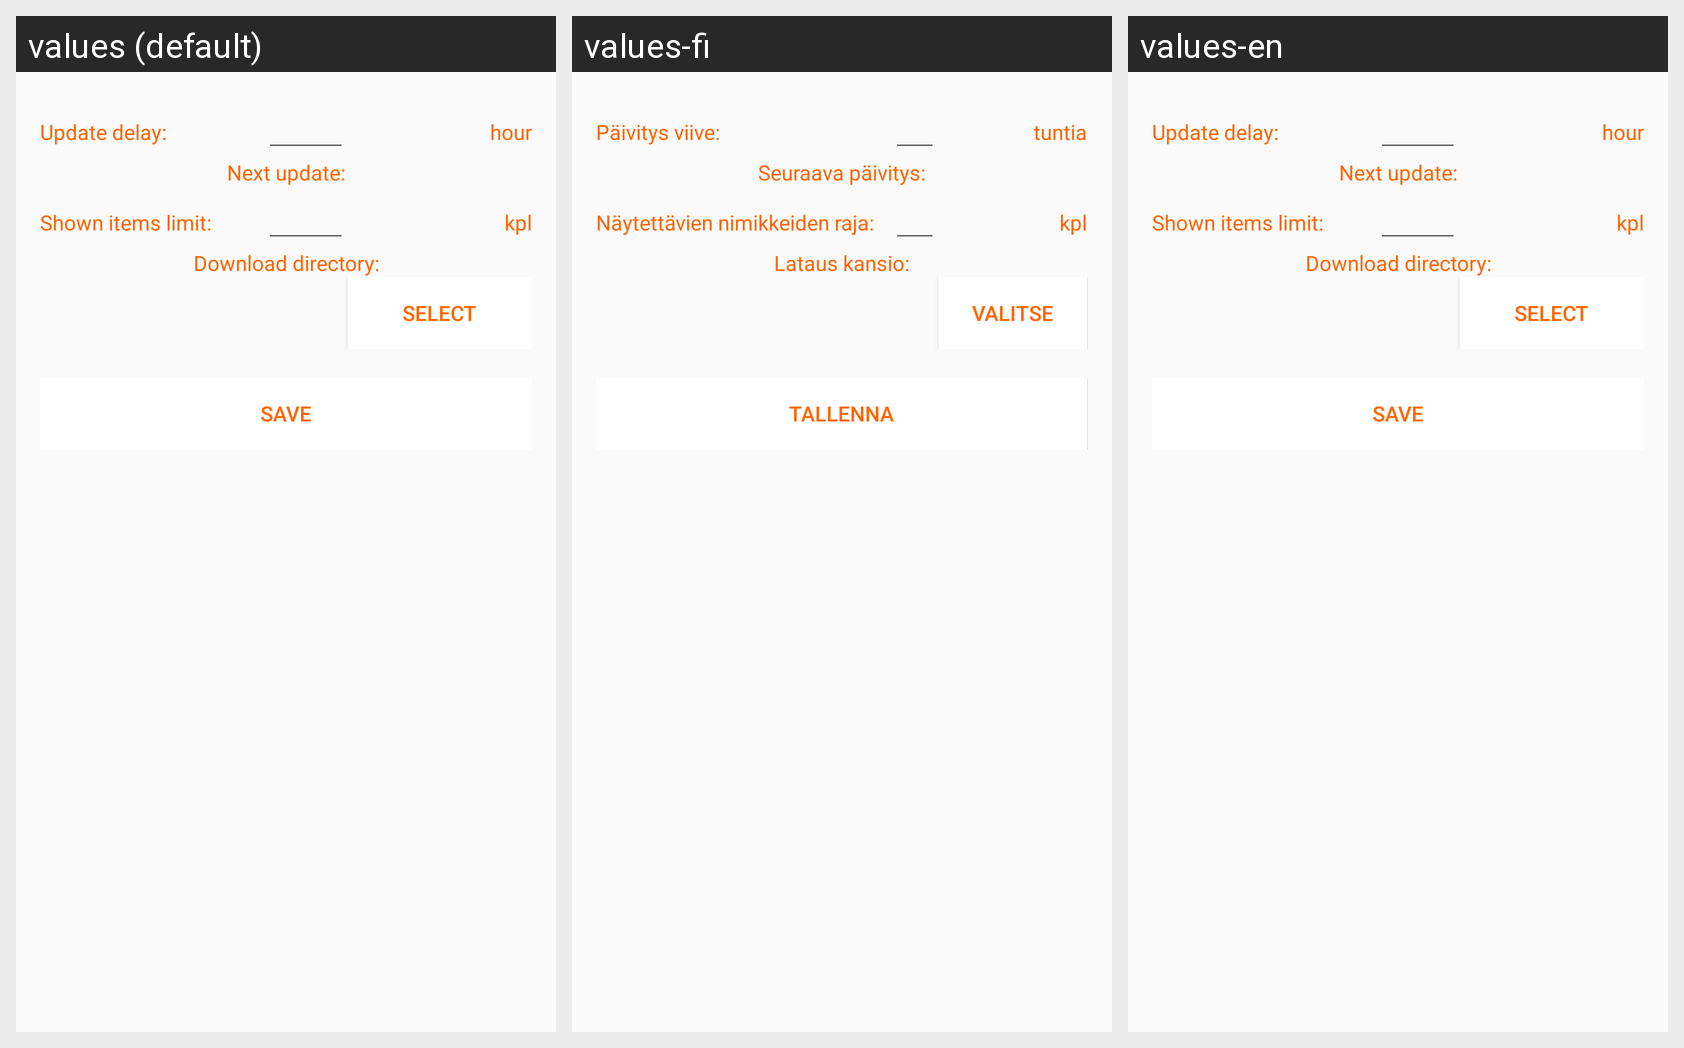

Strings drawn on this Android screen and how each of the app's shown locales translates them:
Android screen res/layout/content_settings.xml rendered under 3 locales, left to right: values (default), values-fi, values-en. Device: Nexus 5 (rendered at 1080×1920; each locale shown at half size, 540×960, under a caption strip naming it); theme AppTheme.
Strings drawn on this screen, with the default value and each locale's value (text and hints the layout hard-codes, and strings that could not be matched under every locale, appear in the picture but are not listed):

ActivitySettingsDelayTitle
  values: Update delay:
  values-fi: Päivitys viive:
  values-en: Update delay:

ActivitySettingsDelayUnit
  values: hour
  values-fi: tuntia
  values-en: hour

NextUpdate_START
  values: Next update:
  values-fi: Seuraava päivitys:
  values-en: Next update:

ActivitySettingsLimitTitle
  values: Shown items limit:
  values-fi: Näytettävien nimikkeiden raja:
  values-en: Shown items limit:

kpl
  values: kpl
  values-fi: kpl
  values-en: kpl

ActivitySettingsDownloadDirTitle
  values: Download directory:
  values-fi: Lataus kansio:
  values-en: Download directory:

ActivitySettingsDownloadDir
  values: Select
  values-fi: Valitse
  values-en: Select

Save
  values: Save
  values-fi: Tallenna
  values-en: Save
